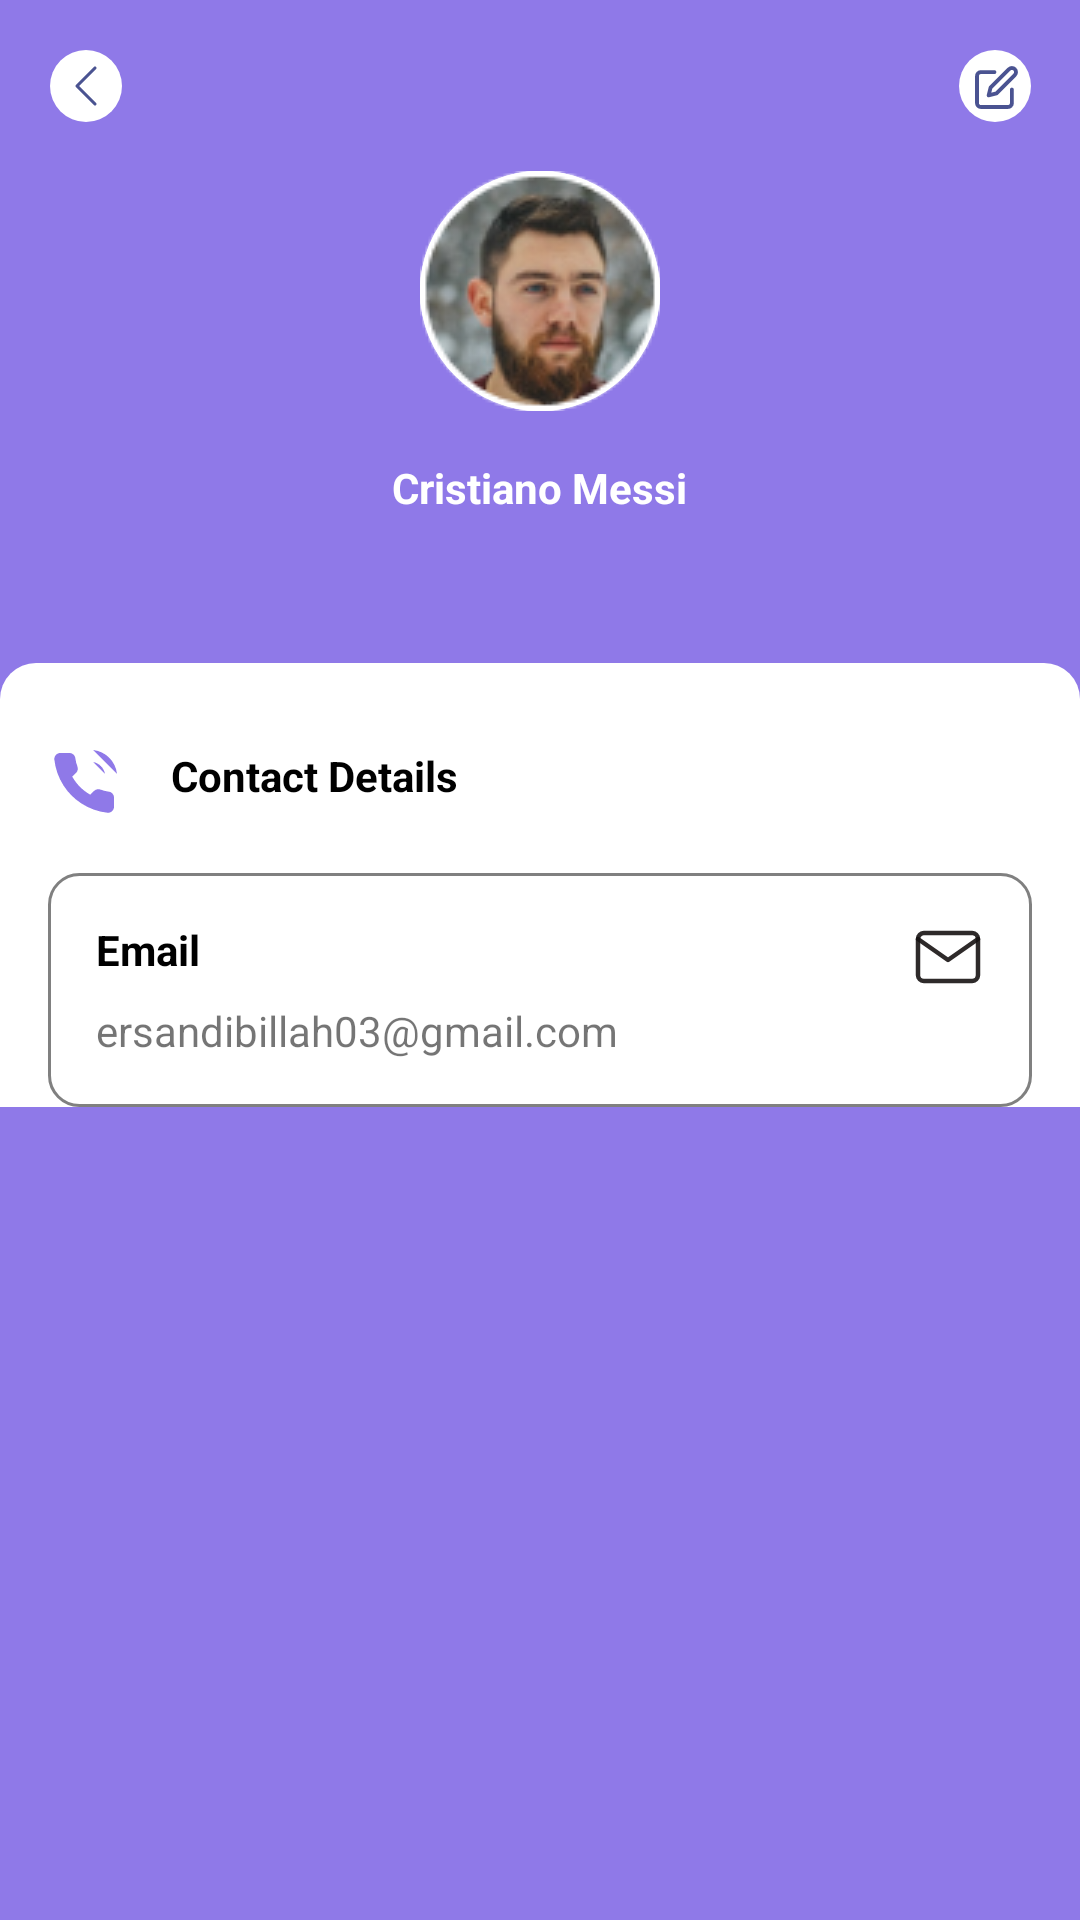

This screen was rendered from an Android layout file. Write that file and the resources it references.
<!-- AndroidManifest.xml: application theme Theme.Eder -->
<!-- res/layout/activity_view_profile.xml -->
<?xml version="1.0" encoding="utf-8"?>
<ScrollView xmlns:android="http://schemas.android.com/apk/res/android"
    xmlns:app="http://schemas.android.com/apk/res-auto"
    xmlns:tools="http://schemas.android.com/tools"
    android:layout_width="match_parent"
    android:layout_height="wrap_content"
    android:background="#8F79E8"
    android:scrollbars="vertical"
    tools:context=".ViewProfileActivity">

    <RelativeLayout
        android:layout_width="match_parent"
        android:layout_height="wrap_content">

        <LinearLayout
            android:layout_width="match_parent"
            android:layout_height="wrap_content"
            android:orientation="vertical">

            <RelativeLayout
                android:layout_width="wrap_content"
                android:layout_height="wrap_content">

                <ImageButton
                    android:layout_width="25dp"
                    android:layout_height="25dp"
                    android:layout_margin="16dp"
                    android:layout_alignParentRight="true"
                    android:src="@drawable/edit_profile"
                    android:background="@null"/>

                <ImageButton
                    android:id="@+id/btnBackProfile"
                    android:layout_width="25dp"
                    android:layout_height="25dp"
                    android:layout_alignParentLeft="true"
                    android:layout_marginStart="16dp"
                    android:layout_marginTop="16dp"
                    android:layout_marginEnd="16dp"
                    android:layout_marginBottom="16dp"
                    android:background="@null"
                    android:src="@drawable/back_profile" />

            </RelativeLayout>

            <LinearLayout
                android:layout_width="match_parent"
                android:layout_height="wrap_content"
                android:orientation="vertical">

                <LinearLayout
                    android:layout_width="wrap_content"
                    android:layout_height="wrap_content"
                    android:orientation="vertical"
                    android:layout_gravity="center"
                    android:background="@drawable/profile_rounded">

                    <ImageView
                        android:id="@+id/imgProfile"
                        android:layout_width="80dp"
                        android:layout_height="80dp"
                        android:layout_gravity="center"
                        android:background="@drawable/profile_rounded"
                        android:src="@drawable/dummy_profile" />

                </LinearLayout>

            </LinearLayout>
            <LinearLayout
                android:layout_width="wrap_content"
                android:layout_height="wrap_content"
                android:orientation="horizontal"
                android:layout_gravity="center"
                android:layout_margin="16dp">

                <TextView
                    android:id="@+id/txtNamaUser"
                    android:gravity="center"
                    android:layout_width="wrap_content"
                    android:layout_height="wrap_content"
                    android:text="Cristiano Messi"
                    android:textColor="@color/white"
                    android:textStyle="bold" />

            </LinearLayout>

            <LinearLayout
                android:layout_width="match_parent"
                android:layout_height="match_parent"
                android:layout_marginTop="33dp"
                android:orientation="vertical"
                android:background="@drawable/background_profile">

                <LinearLayout
                    android:layout_width="match_parent"
                    android:layout_height="wrap_content"
                    android:orientation="horizontal">

                    <ImageView
                        android:layout_width="wrap_content"
                        android:layout_height="wrap_content"
                        android:layout_marginTop="28dp"
                        android:layout_marginLeft="16dp"
                        android:layout_marginRight="17dp"
                        android:src="@drawable/phone_call"/>
                    
                    <TextView
                        android:layout_width="wrap_content"
                        android:layout_height="wrap_content"
                        android:layout_marginTop="28dp"
                        android:textStyle="bold"
                        android:textColor="@color/black"
                        android:text="Contact Details"
                        />

                </LinearLayout>
                
                <LinearLayout
                    android:layout_width="match_parent"
                    android:layout_height="wrap_content"
                    android:layout_marginLeft="16dp"
                    android:layout_marginRight="16dp"
                    android:layout_marginTop="18dp"
                    android:background="@drawable/border_email_profile"
                    android:orientation="vertical">

                    <RelativeLayout
                        android:layout_width="match_parent"
                        android:layout_height="wrap_content">

                        <TextView
                            android:layout_width="wrap_content"
                            android:layout_height="wrap_content"
                            android:text="Email"
                            android:textStyle="bold"
                            android:layout_marginTop="16dp"
                            android:layout_marginBottom="8dp"
                            android:layout_marginLeft="16dp"
                            android:textColor="@color/black"/>

                        <ImageView
                            android:layout_width="wrap_content"
                            android:layout_height="wrap_content"
                            android:src="@drawable/email_profile"
                            android:layout_marginTop="16dp"
                            android:layout_marginRight="16dp"
                            android:layout_alignParentRight="true"/>


                    </RelativeLayout>

                    <LinearLayout
                        android:layout_width="match_parent"
                        android:layout_height="wrap_content"
                        android:layout_marginLeft="16dp"
                        android:layout_marginBottom="16dp"
                        android:orientation="vertical">

                        <TextView
                            android:id="@+id/txtEmailUser"
                            android:layout_width="wrap_content"
                            android:layout_height="wrap_content"
                            android:text="ersandibillah03@gmail.com"/>


                    </LinearLayout>

                </LinearLayout>



            </LinearLayout>



        </LinearLayout>

        <ProgressBar
            android:layout_width="wrap_content"
            android:layout_height="wrap_content"
            android:id="@+id/progressBar2"
            android:layout_centerHorizontal="true"
            android:layout_centerVertical="true"
            android:elevation="10dp"
            android:visibility="gone"
            />

    </RelativeLayout>



</ScrollView>
<!-- resources referenced by this layout -->
<resources>
  <color name="black">#FF000000</color>
  <color name="white">#FFFFFFFF</color>
  <!-- drawable back_profile (drawable) -->
  <vector xmlns:android="http://schemas.android.com/apk/res/android"
      android:width="24dp"
      android:height="24dp"
      android:viewportWidth="24"
      android:viewportHeight="24">
    <path
        android:pathData="M12,0L12,0A12,12 0,0 1,24 12L24,12A12,12 0,0 1,12 24L12,24A12,12 0,0 1,0 12L0,12A12,12 0,0 1,12 0z"
        android:fillColor="#ffffff"/>
    <path
        android:strokeWidth="1"
        android:pathData="M15,18L9,12L15,6"
        android:strokeLineJoin="round"
        android:fillColor="#00000000"
        android:strokeColor="#4A5391"
        android:strokeLineCap="round"/>
  </vector>
  <!-- drawable background_profile (drawable) -->
  <?xml version="1.0" encoding="utf-8"?>
  <shape xmlns:android="http://schemas.android.com/apk/res/android"
      android:shape="rectangle">
      <solid android:color="@color/white"/>
      <corners android:topLeftRadius="12dp"
          android:topRightRadius="12dp"/>
      
      
  
  </shape>
  <!-- drawable border_email_profile (drawable) -->
  <?xml version="1.0" encoding="utf-8"?>
  <shape xmlns:android="http://schemas.android.com/apk/res/android"
      android:shape="rectangle">
  
      <corners
          android:radius="10dp"/>
      <stroke
          android:width="1dp"
          android:color="#808080" />
  </shape>
  <!-- drawable email_profile (drawable) -->
  <vector xmlns:android="http://schemas.android.com/apk/res/android"
      android:width="24dp"
      android:height="24dp"
      android:viewportWidth="24"
      android:viewportHeight="24">
    <path
        android:pathData="M4,4H20C21.1,4 22,4.9 22,6V18C22,19.1 21.1,20 20,20H4C2.9,20 2,19.1 2,18V6C2,4.9 2.9,4 4,4Z"
        android:strokeAlpha="0.9"
        android:strokeLineJoin="round"
        android:strokeWidth="1.5"
        android:fillColor="#00000000"
        android:strokeColor="#171212"
        android:strokeLineCap="round"/>
    <path
        android:pathData="M22,6L12,13L2,6"
        android:strokeAlpha="0.9"
        android:strokeLineJoin="round"
        android:strokeWidth="1.5"
        android:fillColor="#00000000"
        android:strokeColor="#171212"
        android:strokeLineCap="round"/>
  </vector>
  <!-- drawable profile_rounded (drawable) -->
  <shape xmlns:android="http://schemas.android.com/apk/res/android"
      android:shape="rectangle">
      <solid android:color="@color/white"/>
      <corners android:radius="40dp"/>
      
      
  
  </shape>
  <style name="Theme.Eder" parent="Theme.MaterialComponents.DayNight.DarkActionBar">
          
          <item name="colorPrimary">@color/purple_500</item>
          <item name="colorPrimaryVariant">@color/purple_700</item>
          <item name="colorOnPrimary">@color/white</item>
          
          <item name="colorSecondary">@color/teal_200</item>
          <item name="colorSecondaryVariant">@color/teal_700</item>
          <item name="colorOnSecondary">@color/black</item>
          
          <item name="android:statusBarColor" tools:targetApi="l">?attr/colorPrimaryVariant</item>
          
      </style>
  <color name="purple_500">#FF6200EE</color>
  <color name="purple_700">#FF3700B3</color>
  <color name="teal_200">#FF03DAC5</color>
  <color name="teal_700">#FF018786</color>
</resources>
